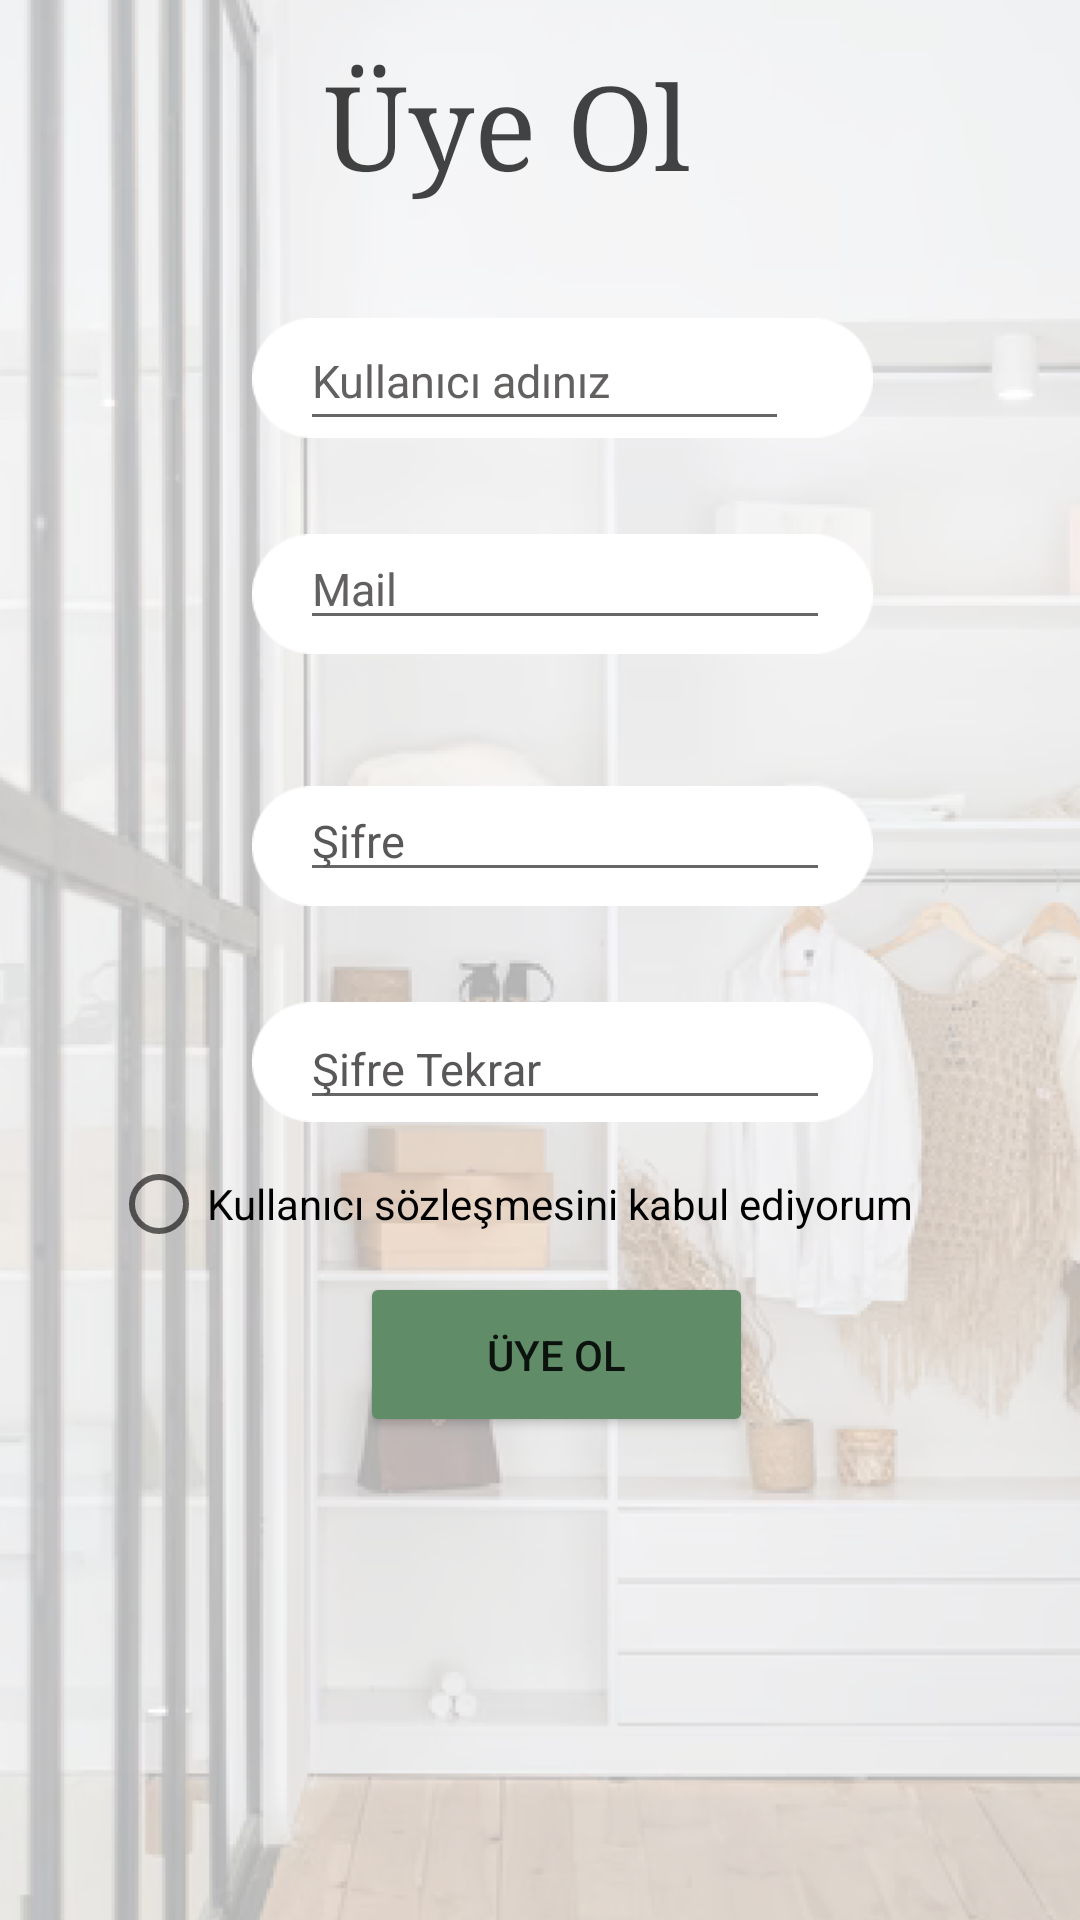

Reconstruct the res/layout file that produces this screen, plus the resources it refers to.
<!-- AndroidManifest.xml: application theme Theme.KiyafetKiralama -->
<!-- res/layout/activity_uye_ol.xml -->
<?xml version="1.0" encoding="utf-8"?>
<androidx.constraintlayout.widget.ConstraintLayout xmlns:android="http://schemas.android.com/apk/res/android"
    xmlns:app="http://schemas.android.com/apk/res-auto"
    xmlns:tools="http://schemas.android.com/tools"
    android:layout_width="match_parent"
    android:layout_height="match_parent"
    tools:context=".UyeOl">

    <TextView
        android:id="@+id/textView4"
        android:layout_width="wrap_content"
        android:layout_height="wrap_content"
        android:layout_marginStart="108dp"
        android:layout_marginTop="16dp"
        android:fontFamily="serif"
        android:text="Üye Ol"
        android:textColor="#000000"
        android:textSize="39sp"
        app:layout_constraintStart_toStartOf="parent"
        app:layout_constraintTop_toTopOf="parent" />

    <ImageView
        android:id="@+id/imageView7"
        android:layout_width="520dp"
        android:layout_height="720dp"
        app:layout_constraintBottom_toBottomOf="parent"
        app:layout_constraintEnd_toEndOf="parent"
        app:layout_constraintHorizontal_bias="0.504"
        app:layout_constraintStart_toStartOf="parent"
        app:layout_constraintTop_toTopOf="parent"
        app:layout_constraintVertical_bias="0.508"
        app:srcCompat="@drawable/uyeol" />

    <ImageView
        android:id="@+id/imageView5"
        android:layout_width="207dp"
        android:layout_height="84dp"
        android:layout_marginStart="84dp"
        android:layout_marginTop="240dp"
        app:layout_constraintStart_toStartOf="parent"
        app:layout_constraintTop_toTopOf="parent"
        app:srcCompat="@drawable/img" />

    <ImageView
        android:id="@+id/imageView6"
        android:layout_width="207dp"
        android:layout_height="84dp"
        android:layout_marginStart="84dp"
        android:layout_marginTop="312dp"
        app:layout_constraintStart_toStartOf="parent"
        app:layout_constraintTop_toTopOf="parent"
        app:srcCompat="@drawable/img" />

    <ImageView
        android:id="@+id/imageView3"
        android:layout_width="207dp"
        android:layout_height="84dp"
        android:layout_marginStart="84dp"
        android:layout_marginTop="84dp"
        app:layout_constraintStart_toStartOf="parent"
        app:layout_constraintTop_toTopOf="parent"
        app:srcCompat="@drawable/img" />
    <EditText
        android:id="@+id/KullaniciId"
        android:layout_width="163dp"
        android:layout_height="43dp"
        android:layout_marginStart="100dp"
        android:layout_marginTop="104dp"
        android:ems="10"
        android:hint="Kullanıcı adınız"
        android:inputType="textPersonName"
        android:textAllCaps="false"
        android:textColorHint="#636060"
        android:textSize="15dp"
        app:layout_constraintStart_toStartOf="parent"
        app:layout_constraintTop_toTopOf="parent" />
    <Button
        android:id="@+id/buttonUyeol"
        android:layout_width="131dp"
        android:layout_height="55dp"
        android:layout_marginStart="120dp"
        android:layout_marginTop="424dp"
        android:backgroundTint="@color/button_rengi_yesil"
        android:text="Üye Ol"
        app:cornerRadius="18dp"
        app:layout_constraintStart_toStartOf="parent"
        app:layout_constraintTop_toTopOf="parent" />

    <EditText
        android:id="@+id/KullaniciSifre"
        android:layout_width="wrap_content"
        android:layout_height="wrap_content"
        android:layout_marginStart="100dp"
        android:layout_marginTop="260dp"
        android:ems="10"
        android:hint="Şifre"
        android:inputType="textPassword"
        android:textColorHint="#595757"
        android:textSize="15dp"
        app:layout_constraintStart_toStartOf="parent"
        app:layout_constraintTop_toTopOf="parent" />

    <ImageView
        android:id="@+id/imageView4"
        android:layout_width="207dp"
        android:layout_height="84dp"
        android:layout_marginStart="84dp"
        android:layout_marginTop="156dp"
        app:layout_constraintStart_toStartOf="parent"
        app:layout_constraintTop_toTopOf="parent"
        app:srcCompat="@drawable/img" />

    <EditText
        android:id="@+id/KullaniciMail"
        android:layout_width="wrap_content"
        android:layout_height="wrap_content"
        android:layout_marginStart="100dp"
        android:layout_marginTop="176dp"
        android:ems="10"
        android:hint="Mail"
        android:inputType="textEmailAddress"
        android:textColorHint="#636060"
        android:textSize="15dp"
        app:layout_constraintStart_toStartOf="parent"
        app:layout_constraintTop_toTopOf="parent" />

    <EditText
        android:id="@+id/KullaniciSifreTekrar"
        android:layout_width="wrap_content"
        android:layout_height="wrap_content"
        android:layout_marginStart="100dp"
        android:layout_marginTop="336dp"
        android:ems="10"
        android:hint="Şifre Tekrar"
        android:inputType="textPassword"
        android:textColorHint="#595757"
        android:textSize="15dp"
        app:layout_constraintStart_toStartOf="parent"
        app:layout_constraintTop_toTopOf="parent" />

    <RadioButton
        android:id="@+id/radıobuttonSozlesme"
        android:layout_width="wrap_content"
        android:layout_height="wrap_content"
        android:layout_marginTop="4dp"
        android:text="Kullanıcı sözleşmesini kabul ediyorum"
        app:layout_constraintEnd_toEndOf="parent"
        app:layout_constraintHorizontal_bias="0.401"
        app:layout_constraintStart_toStartOf="parent"
        app:layout_constraintTop_toBottomOf="@+id/KullaniciSifreTekrar" />


</androidx.constraintlayout.widget.ConstraintLayout>
<!-- resources referenced by this layout -->
<resources>
  <color name="button_rengi_yesil">#608D67</color>
  <!-- drawable img: png bitmap (drawable-v24, 898 bytes) -->
  <!-- drawable uyeol: png bitmap (drawable-v24, 258332 bytes) -->
  <style name="Theme.KiyafetKiralama" parent="Theme.MaterialComponents.DayNight.DarkActionBar">
          
          <item name="colorPrimary">@color/purple_500</item>
          <item name="colorPrimaryVariant">@color/purple_700</item>
          <item name="colorOnPrimary">@color/white</item>
          
          <item name="colorSecondary">@color/teal_200</item>
          <item name="colorSecondaryVariant">@color/teal_700</item>
          <item name="colorOnSecondary">@color/black</item>
          
          <item name="android:statusBarColor" tools:targetApi="l">?attr/colorPrimaryVariant</item>
          <item name="windowActionBar">false</item>
          <item name="windowNoTitle">true</item>
          
      </style>
  <color name="purple_500">#FF6200EE</color>
  <color name="purple_700">#FF3700B3</color>
  <color name="white">#FFFFFFFF</color>
  <color name="teal_200">#FF03DAC5</color>
  <color name="teal_700">#FF018786</color>
  <color name="black">#FF000000</color>
</resources>
